Photos from the image-classification dataset "Dataset" in the GitHub repository FieldRoboticsLab/Dataset-for-Indoor-Surface-Classification. Its 2 classes are: carpet, wood.

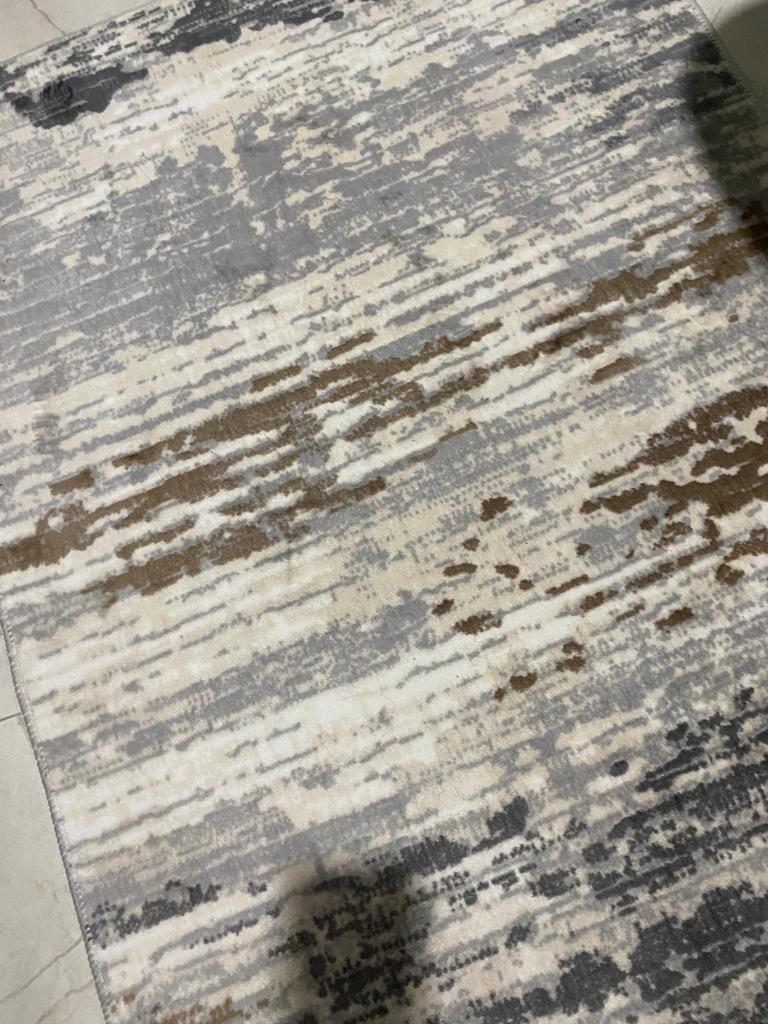
Label: carpet

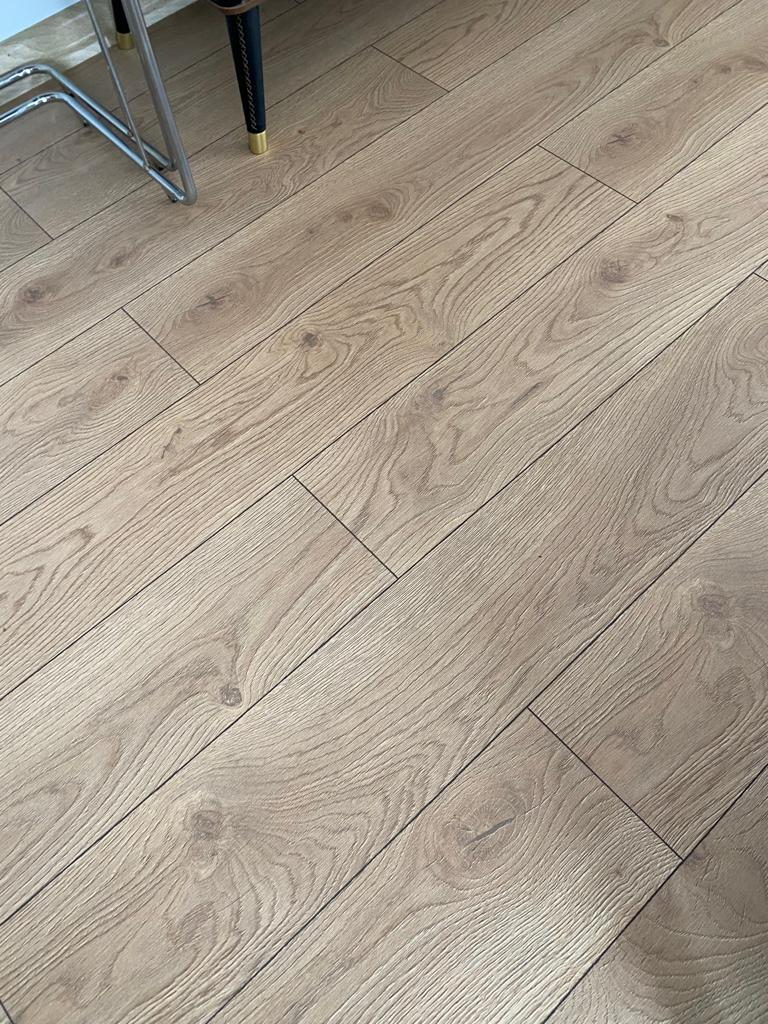
Label: wood

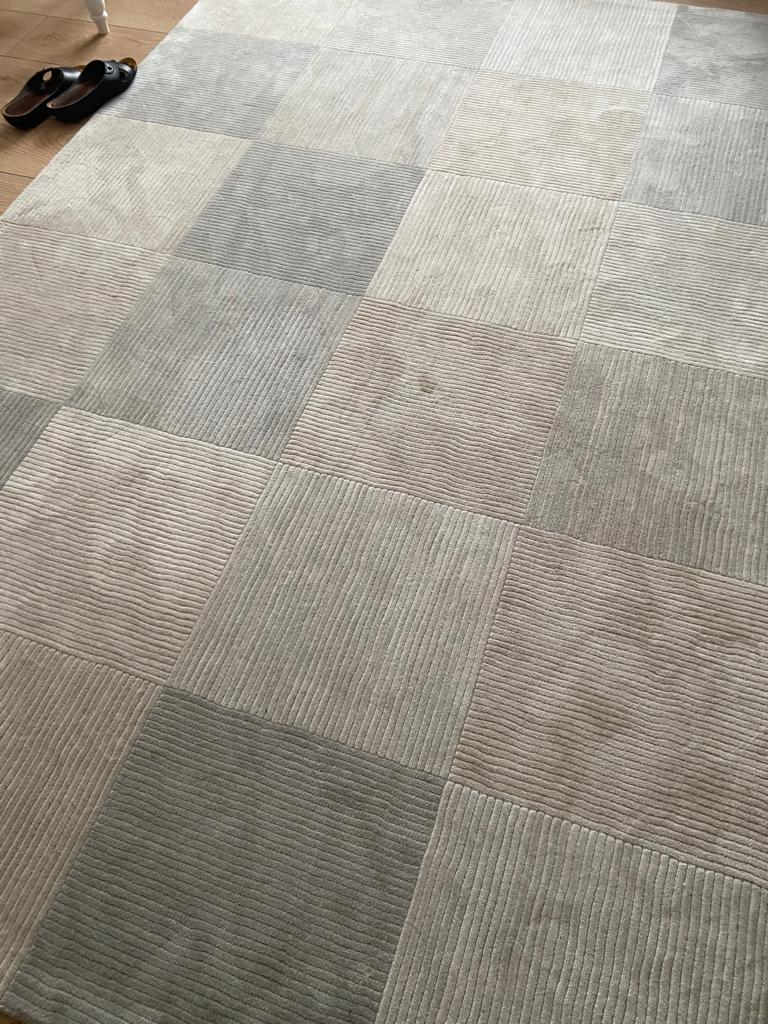
Label: carpet

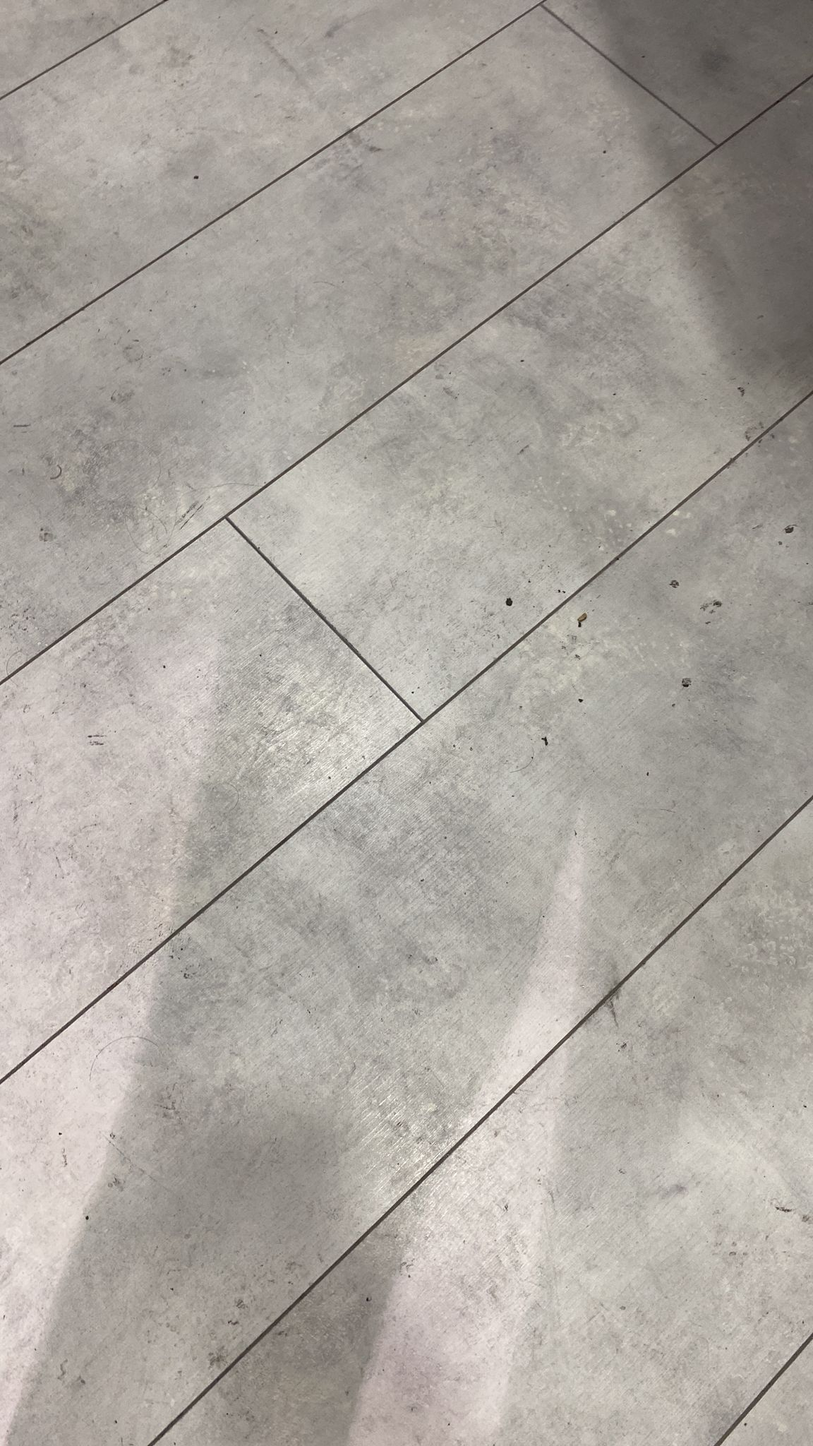
Label: wood

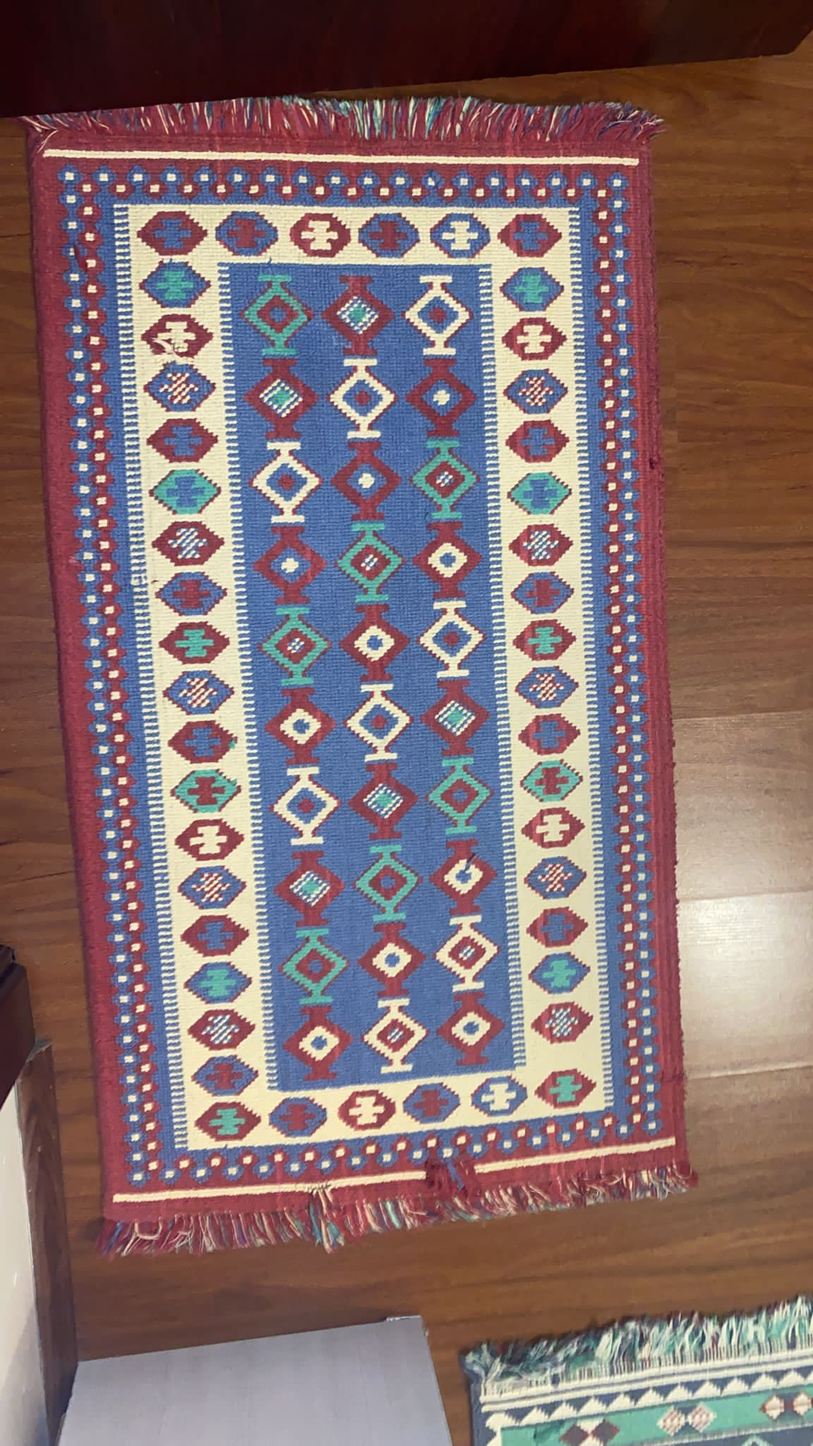
Label: carpet

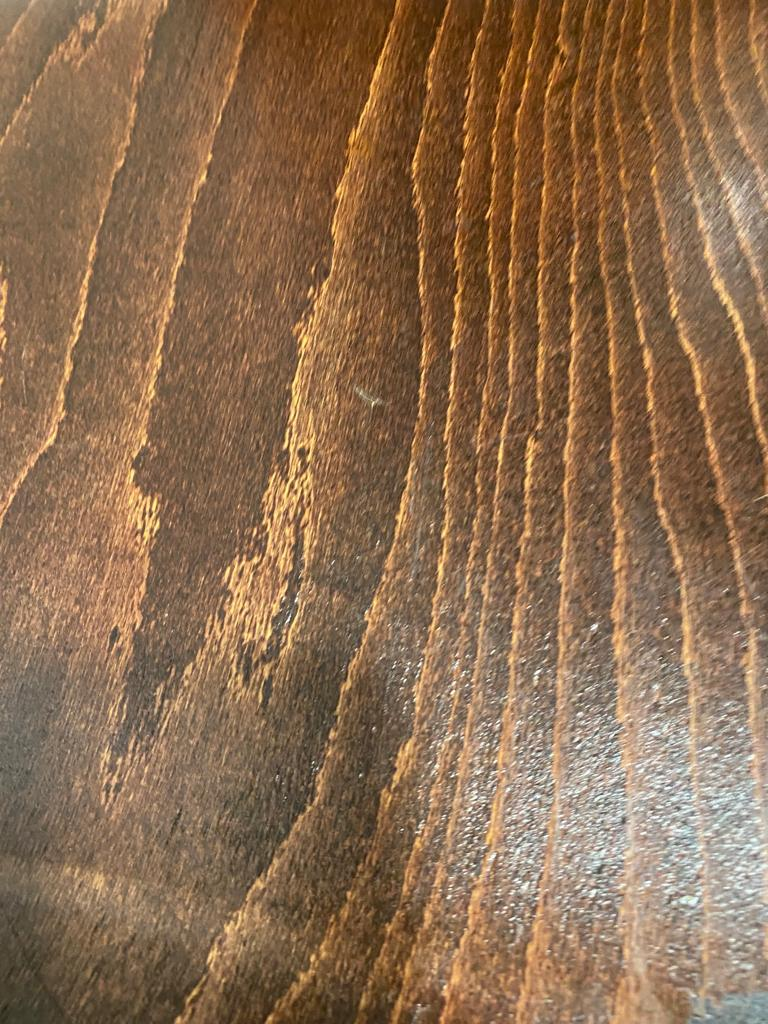
Label: wood
